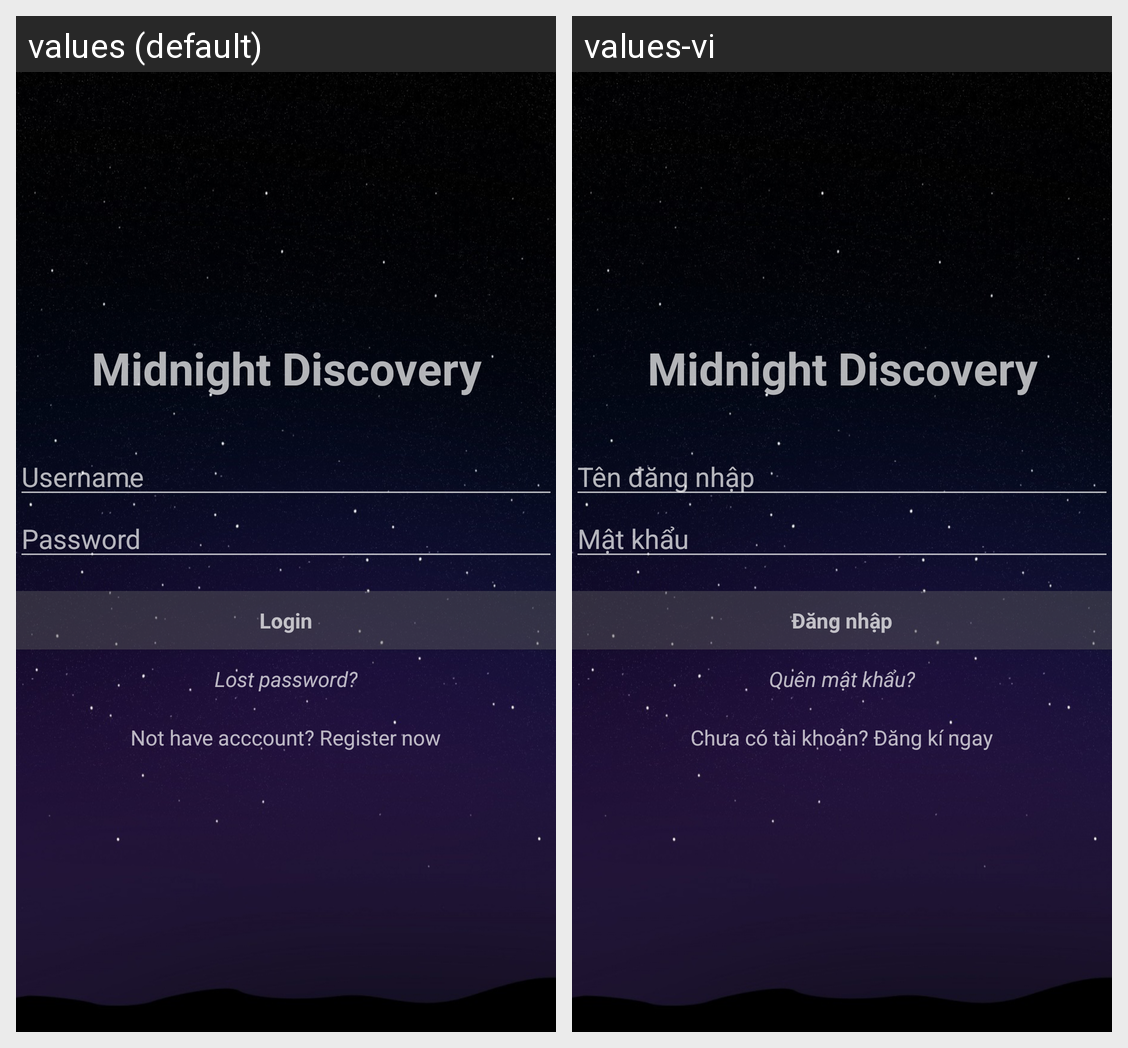

Translations of the strings shown on this Android screen, per locale in the grid:
Android screen res/layout/activity_login.xml rendered under 2 locales, left to right: values (default), values-vi. Device: Nexus 5 (rendered at 1080×1920; each locale shown at half size, 540×960, under a caption strip naming it); theme App.Theme.ButtonExtend.
Strings drawn on this screen, with the default value and each locale's value (text and hints the layout hard-codes, and strings that could not be matched under every locale, appear in the picture but are not listed):

app_name
  values: Midnight Discovery
  values-vi: Midnight Discovery  [not translated; the default value is used]

prompt_username
  values: Username
  values-vi: Tên đăng nhập

prompt_password
  values: Password
  values-vi: Mật khẩu

action_login
  values: Login
  values-vi: Đăng nhập

t_lost_password
  values: Lost password?
  values-vi: Quên mật khẩu?

t_no_account
  values: Not have acccount? Register now
  values-vi: Chưa có tài khoản? Đăng kí ngay
